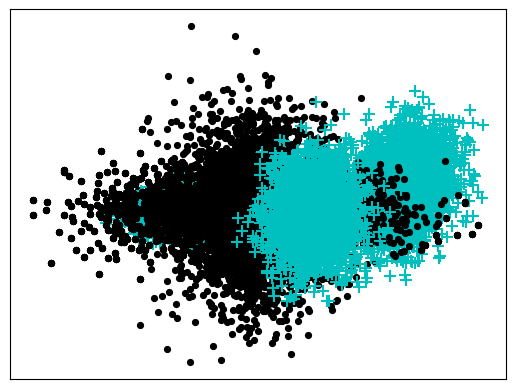

Here is the Python script that generated this plot:
# Generation of the Normal bivariate artificial data

import numpy as np
import pandas as pd
from scipy.stats import multivariate_normal
import matplotlib.pyplot as plt



def normal_generator2(mu0, sigma0, n0, mu1, sigma1, n1, seed1, seed2):
    mn0 = multivariate_normal(mean=mu0, cov=sigma0)
    X_neg = mn0.rvs(size=n0, random_state=seed1)

    mn1 = multivariate_normal(mean=mu1, cov=sigma1)
    X_pos = mn1.rvs(size=n1, random_state=seed2)

    X = np.vstack((X_neg, X_pos))
    y = np.array([0] * len(X_neg) + [1] * len(X_pos))

    data = pd.DataFrame(X,columns=['x','y'])

    # Plot
    # For labels
    labels = list(data.index)
    idx_1 = np.where(y == 1)
    idx_0 = np.where(y == 0)
    plt.scatter(data.iloc[idx_0].x, data.iloc[idx_0].y, s=70, c='k', marker=".", label='negative')
    plt.scatter(data.iloc[idx_1].x, data.iloc[idx_1].y, s=70, c='c', marker="+", label='positive')
    plt.xticks([])
    plt.yticks([])
    plt.show()

    return X, y




# Parameters
seed1 = 1
seed2 = 2
n0 = 3000
n1 = 3000

# Dataset 1
mu0 = [0, 0]
sigma0 = [[1, 0], [0, 1]]
mu1 = [3, 3]
sigma1 = [[1, 0], [0, 1]]

X, y = normal_generator2(mu0, sigma0, n0, mu1, sigma1, n1, seed1, seed2)


# Dataset 2
mu0 = [0, 0]
sigma0 = [[1, 0], [0, 1]]
mu1 = [2, 2]
sigma1 = [[1, 0], [0, 1]]

X, y  = normal_generator2(mu0, sigma0, n0, mu1, sigma1, n1, seed1, seed2)



# Dataset 3
mu0 = [0, 0]
sigma0 = [[1, 0], [0, 1]]
mu1 = [1, 1]
sigma1 = [[1, 0], [0, 1]]

X, y = normal_generator2(mu0, sigma0, n0, mu1, sigma1, n1, seed1, seed2)


# Dataset 4
mu0 = [0, 0]
sigma0 = [[1, 0], [0, 1]]
mu1 = [0, 0]
sigma1 = [[1, 0], [0, 1]]

X, y = normal_generator2(mu0, sigma0, n0, mu1, sigma1, n1, seed1, seed2)



# dataset 5
mu0 = [0, 0]
sigma0 = [[25, 0], [0, 25]]
mu1 = [0, 0]
sigma1 = [[1, 0], [0, 1]]

X, y = normal_generator2(mu0, sigma0, n0, mu1, sigma1, n1, seed1, seed2)


# dataset 6
mu0 = [0, 0]
sigma0 = [[80, 0], [0, 5]]
mu1 = [-10, 0]
sigma1 = [[7, 0], [0, 1]]

X, y = normal_generator2(mu0, sigma0, n0, mu1, sigma1, n1, seed1, seed2)


# dataset 7
mu0 = [0, 0]
sigma0 = [[80, 0], [0, 5]]
mu1 = [9, 0]
sigma1 = [[1, 2], [2, 5]]

X, y = normal_generator2(mu0, sigma0, n0, mu1, sigma1, n1, seed1, seed2)

# dataset 8
mu0 = [0, 0]
sigma0 = [[80, 0], [0, 5]]
mu1 = [20, 3]
sigma1 = [[9, 2], [2, 9]]

X, y = normal_generator2(mu0, sigma0, n0, mu1, sigma1, n1, seed1, seed2)

# dataset 9
mu0 = [0, 0]
sigma0 = [[80, 0], [0, 5]]
mu1 = [8, 0]
sigma1 = [[8, 0], [0, 8]]

X, y = normal_generator2(mu0, sigma0, n0, mu1, sigma1, n1, seed1, seed2)




